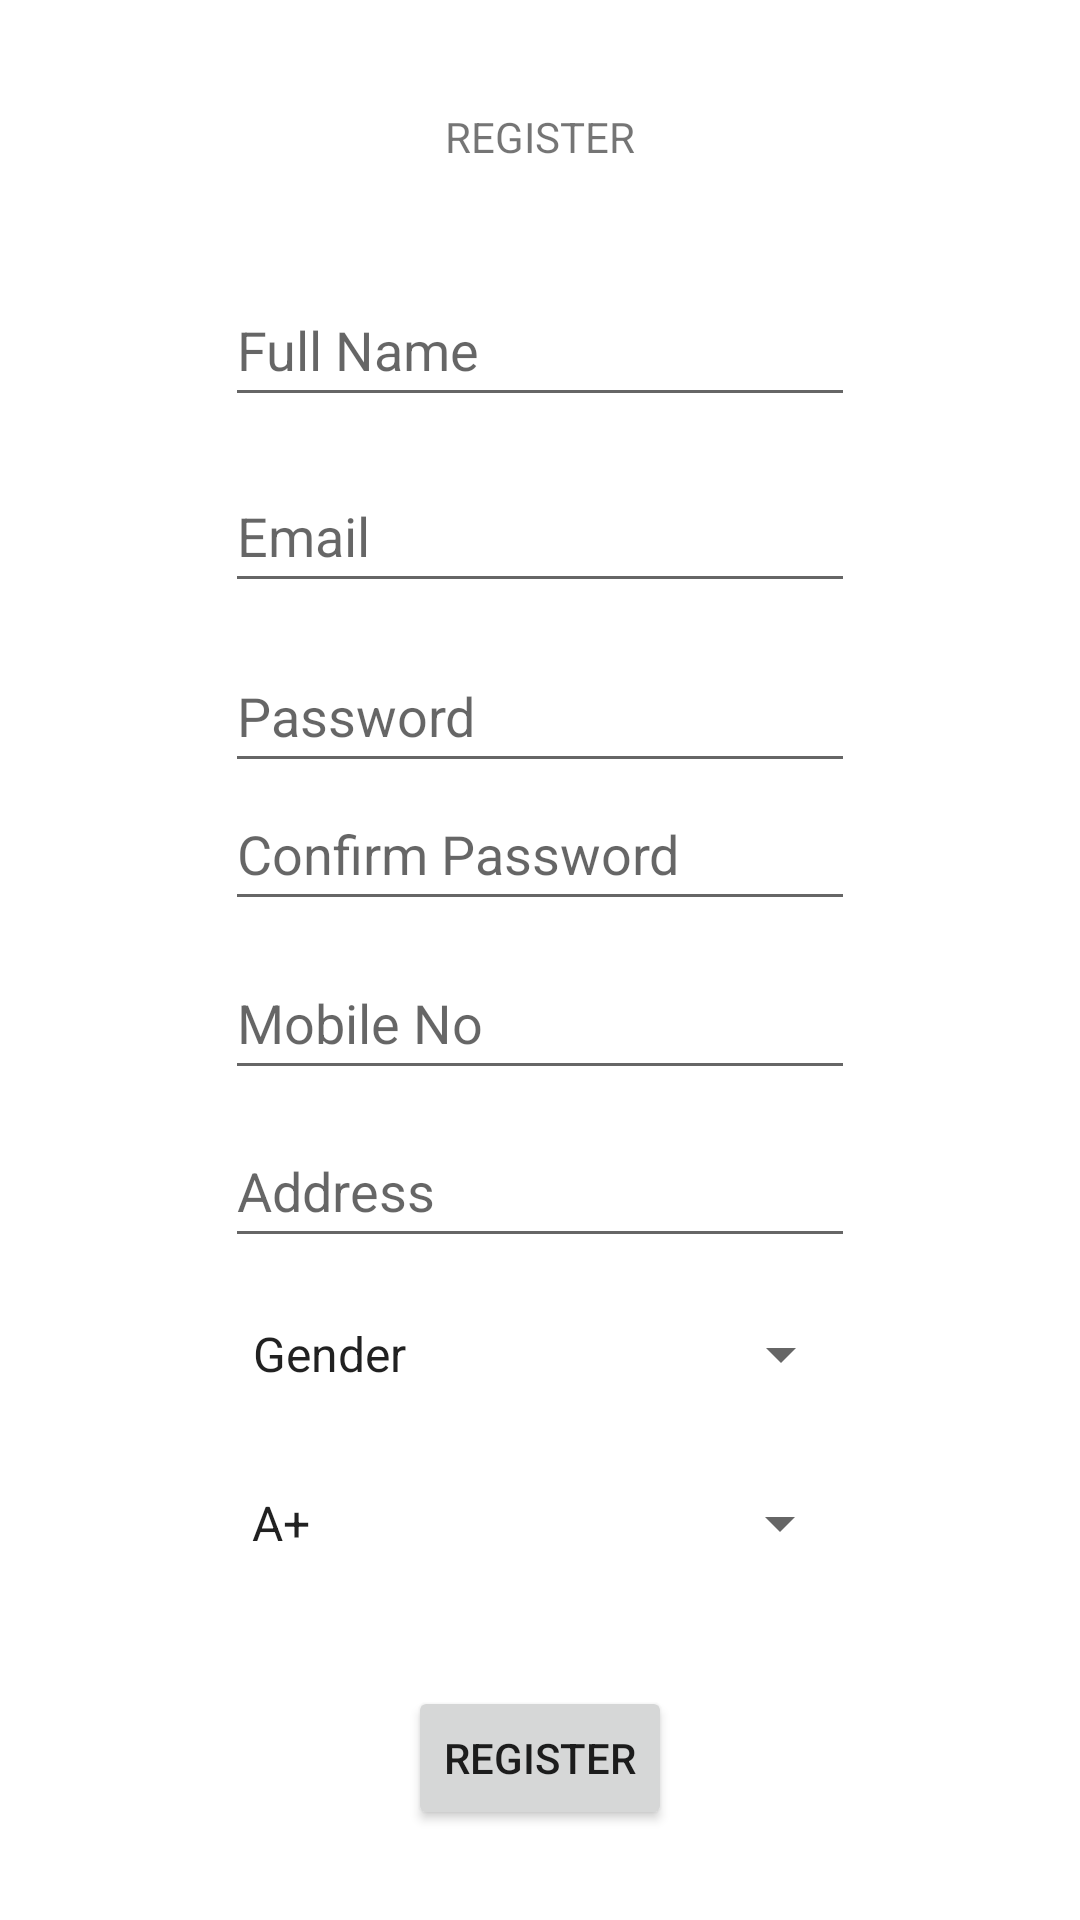

Produce the Android XML layout that renders to this screen, including the resource entries it uses.
<!-- AndroidManifest.xml: application theme Theme.RaktDaan -->
<!-- res/layout/activity_register.xml -->
<?xml version="1.0" encoding="utf-8"?>
<androidx.constraintlayout.widget.ConstraintLayout xmlns:android="http://schemas.android.com/apk/res/android"
    xmlns:app="http://schemas.android.com/apk/res-auto"
    xmlns:tools="http://schemas.android.com/tools"
    android:layout_width="match_parent"
    android:layout_height="match_parent"
    tools:context=".Register">

    <Spinner
        android:id="@+id/spinner3"
        android:layout_width="208dp"
        android:layout_height="48dp"
        android:entries="@array/Blood_Group"
        app:layout_constraintBottom_toBottomOf="parent"
        app:layout_constraintEnd_toEndOf="parent"
        app:layout_constraintStart_toStartOf="parent"
        app:layout_constraintTop_toBottomOf="@+id/spinner"
        app:layout_constraintVertical_bias="0.071" />

    <EditText
        android:id="@+id/editTextTextPassword3"
        android:layout_width="wrap_content"
        android:layout_height="wrap_content"
        android:ems="10"
        android:hint="Confirm Password"
        android:inputType="textPassword"
        android:minHeight="48dp"
        app:layout_constraintBottom_toBottomOf="parent"
        app:layout_constraintEnd_toEndOf="parent"
        app:layout_constraintStart_toStartOf="parent"
        app:layout_constraintTop_toBottomOf="@+id/editTextTextEmailAddress3"
        app:layout_constraintVertical_bias="0.148" />

    <TextView
        android:id="@+id/textView2"
        android:layout_width="wrap_content"
        android:layout_height="wrap_content"
        android:text="REGISTER"
        app:layout_constraintBottom_toBottomOf="parent"
        app:layout_constraintEnd_toEndOf="parent"
        app:layout_constraintStart_toStartOf="parent"
        app:layout_constraintTop_toTopOf="parent"
        app:layout_constraintVertical_bias="0.058" />

    <EditText
        android:id="@+id/editTextTextPersonName"
        android:layout_width="wrap_content"
        android:layout_height="wrap_content"
        android:layout_marginTop="36dp"
        android:ems="10"
        android:hint="Full Name"
        android:inputType="textPersonName"
        android:minHeight="48dp"
        app:layout_constraintBottom_toBottomOf="parent"
        app:layout_constraintEnd_toEndOf="parent"
        app:layout_constraintStart_toStartOf="parent"
        app:layout_constraintTop_toBottomOf="@+id/textView2"
        app:layout_constraintVertical_bias="0.0" />

    <EditText
        android:id="@+id/editTextTextEmailAddress3"
        android:layout_width="wrap_content"
        android:layout_height="wrap_content"
        android:ems="10"
        android:hint="Email"
        android:inputType="textEmailAddress"
        android:minHeight="48dp"
        app:layout_constraintBottom_toBottomOf="parent"
        app:layout_constraintEnd_toEndOf="parent"
        app:layout_constraintStart_toStartOf="parent"
        app:layout_constraintTop_toBottomOf="@+id/editTextTextPersonName"
        app:layout_constraintVertical_bias="0.031" />

    <EditText
        android:id="@+id/editTextTextPassword"
        android:layout_width="wrap_content"
        android:layout_height="wrap_content"
        android:ems="10"
        android:hint="Password"
        android:inputType="textPassword"
        android:minHeight="48dp"
        app:layout_constraintBottom_toBottomOf="parent"
        app:layout_constraintEnd_toEndOf="parent"
        app:layout_constraintStart_toStartOf="parent"
        app:layout_constraintTop_toBottomOf="@+id/editTextTextEmailAddress3"
        app:layout_constraintVertical_bias="0.031" />

    <EditText
        android:id="@+id/editTextPhone"
        android:layout_width="wrap_content"
        android:layout_height="wrap_content"
        android:layout_marginTop="4dp"
        android:ems="10"
        android:hint="Mobile No"
        android:inputType="phone"
        android:minHeight="48dp"
        app:layout_constraintBottom_toBottomOf="parent"
        app:layout_constraintEnd_toEndOf="parent"
        app:layout_constraintStart_toStartOf="parent"
        app:layout_constraintTop_toBottomOf="@+id/editTextTextPassword3"
        app:layout_constraintVertical_bias="0.016" />

    <EditText
        android:id="@+id/editTextTextPostalAddress"
        android:layout_width="wrap_content"
        android:layout_height="wrap_content"
        android:ems="10"
        android:hint="Address"
        android:inputType="textPostalAddress"
        android:minHeight="48dp"
        app:layout_constraintBottom_toBottomOf="parent"
        app:layout_constraintEnd_toEndOf="parent"
        app:layout_constraintStart_toStartOf="parent"
        app:layout_constraintTop_toBottomOf="@+id/editTextPhone"
        app:layout_constraintVertical_bias="0.035" />

    <Spinner
        android:id="@+id/spinner"
        android:layout_width="208dp"
        android:layout_height="48dp"
        android:entries="@array/gender"
        app:layout_constraintBottom_toBottomOf="parent"
        app:layout_constraintEnd_toEndOf="parent"
        app:layout_constraintHorizontal_bias="0.502"
        app:layout_constraintStart_toStartOf="parent"
        app:layout_constraintTop_toBottomOf="@+id/editTextTextPostalAddress"
        app:layout_constraintVertical_bias="0.046" />

    <Button
        android:id="@+id/button2"
        android:layout_width="wrap_content"
        android:layout_height="wrap_content"
        android:text="register"
        app:cornerRadius="15dp"
        app:layout_constraintBottom_toBottomOf="parent"
        app:layout_constraintEnd_toEndOf="parent"
        app:layout_constraintStart_toStartOf="parent"
        app:layout_constraintTop_toBottomOf="@+id/spinner3" />


</androidx.constraintlayout.widget.ConstraintLayout>
<!-- resources referenced by this layout -->
<resources>
  <array name="Blood_Group">
          <item>A+</item>
          <item>A-</item>
          <item>B+</item>
          <item>B-</item>
          <item>AB+</item>
          <item>AB-</item>
          <item>O+</item>
          <item>O-</item>
      </array>
  <array name="gender">
          <item>Gender</item>
          <item>Male</item>
          <item>Female</item>
          <item>Others</item>
      </array>
  <style name="Theme.RaktDaan" parent="Theme.MaterialComponents.DayNight.DarkActionBar">
          
          <item name="colorPrimary">@color/red</item>
          <item name="colorPrimaryVariant">@color/red</item>
          <item name="colorOnPrimary">@color/white</item>
          
          <item name="colorSecondary">@color/teal_200</item>
          <item name="colorSecondaryVariant">@color/teal_700</item>
          <item name="colorOnSecondary">@color/black</item>
          
          <item name="android:statusBarColor">?attr/colorPrimaryVariant</item>
          
      </style>
  <!-- not gathered from this repository: default colours our renderer supplied (Android Studio template values) -->
  <color name="teal_200">#FF03DAC5</color>
  <color name="teal_700">#FF018786</color>
  <color name="black">#FF000000</color>
  <color name="white">#FFFFFFFF</color>
</resources>
